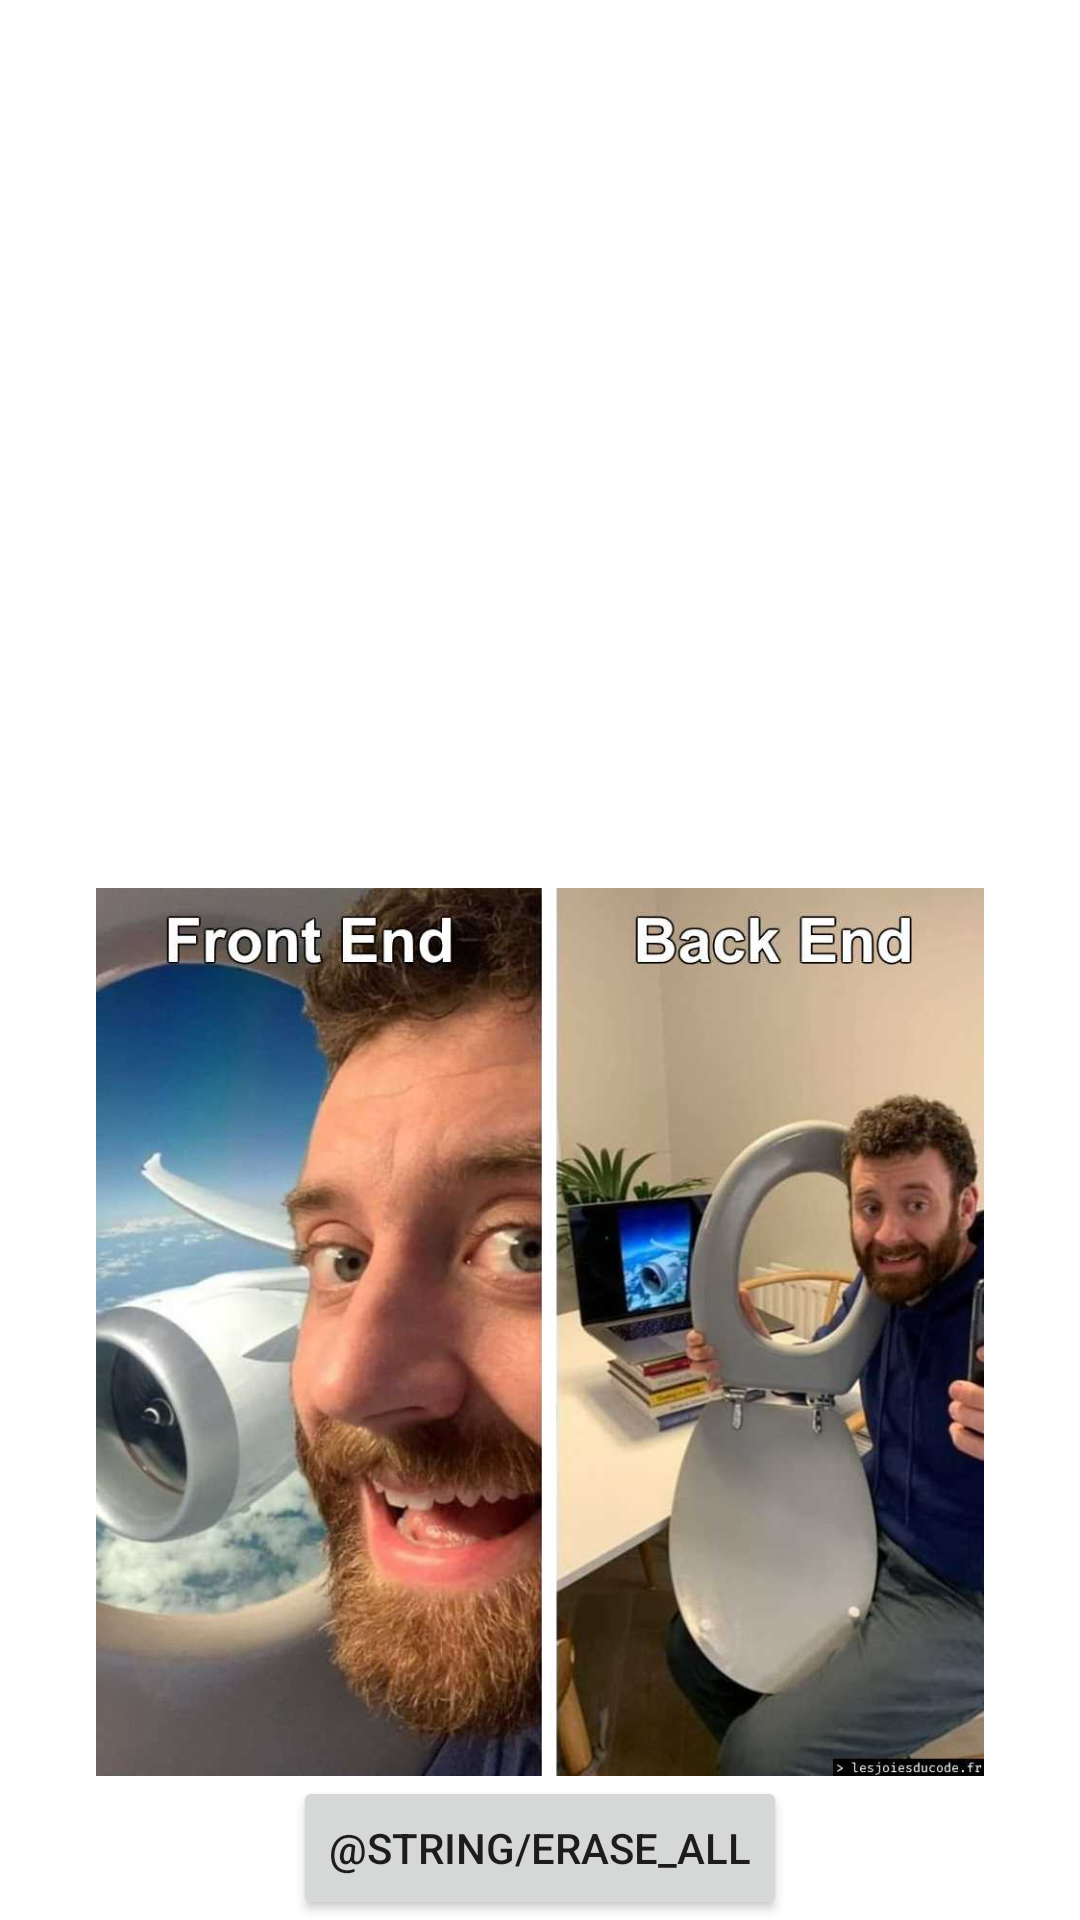

The Android layout XML behind this screen, and the referenced resources:
<!-- AndroidManifest.xml: application theme Theme.Projet_final_s8 -->
<!-- res/layout/activity_history.xml -->
<?xml version="1.0" encoding="utf-8"?>
<androidx.constraintlayout.widget.ConstraintLayout xmlns:android="http://schemas.android.com/apk/res/android"
    xmlns:app="http://schemas.android.com/apk/res-auto"
    xmlns:tools="http://schemas.android.com/tools"
    android:layout_width="match_parent"
    android:layout_height="match_parent"
    tools:context=".ui.history.HistoryActivity">

    <androidx.recyclerview.widget.RecyclerView
        android:id="@+id/location_history_recycler_view"
        android:layout_width="match_parent"
        android:layout_height="0dp"
        app:layout_constraintBottom_toTopOf="@id/frontEndMeme"
        app:layout_constraintStart_toStartOf="parent"
        app:layout_constraintTop_toTopOf="parent"
        app:layout_constraintVertical_bias="0.0" />
    <ImageView
        android:id="@+id/frontEndMeme"
        android:layout_width="match_parent"
        android:layout_height="0dp"
        android:src="@drawable/front_end_vs_back_end"
        app:layout_constraintTop_toBottomOf="@id/location_history_recycler_view"
        app:layout_constraintBottom_toTopOf="@id/eraseButton"
        android:contentDescription="@string/front_vs_back_description" />
    <Button
        android:id="@+id/eraseButton"
        android:layout_width="wrap_content"
        android:layout_height="wrap_content"
        app:layout_constraintStart_toStartOf="parent"
        app:layout_constraintEnd_toEndOf="parent"
        app:layout_constraintBottom_toBottomOf="parent"
        android:text="@string/erase_all"
        />

</androidx.constraintlayout.widget.ConstraintLayout>
<!-- resources referenced by this layout -->
<resources>
  <!-- drawable front_end_vs_back_end: jpg bitmap (drawable, 61344 bytes) -->
  <style name="Theme.Projet_final_s8" parent="Theme.MaterialComponents.DayNight.DarkActionBar">
          
          <item name="colorPrimary">@color/purple_500</item>
          <item name="colorPrimaryVariant">@color/purple_700</item>
          <item name="colorOnPrimary">@color/white</item>
          
          <item name="colorSecondary">@color/teal_200</item>
          <item name="colorSecondaryVariant">@color/teal_700</item>
          <item name="colorOnSecondary">@color/black</item>
          
          <item name="android:statusBarColor" tools:targetApi="l">?attr/colorPrimaryVariant</item>
          
      </style>
  <color name="purple_500">#FF6200EE</color>
  <color name="purple_700">#FF3700B3</color>
  <color name="white">#FFFFFFFF</color>
  <color name="teal_200">#FF03DAC5</color>
  <color name="teal_700">#FF018786</color>
  <color name="black">#FF000000</color>
</resources>
